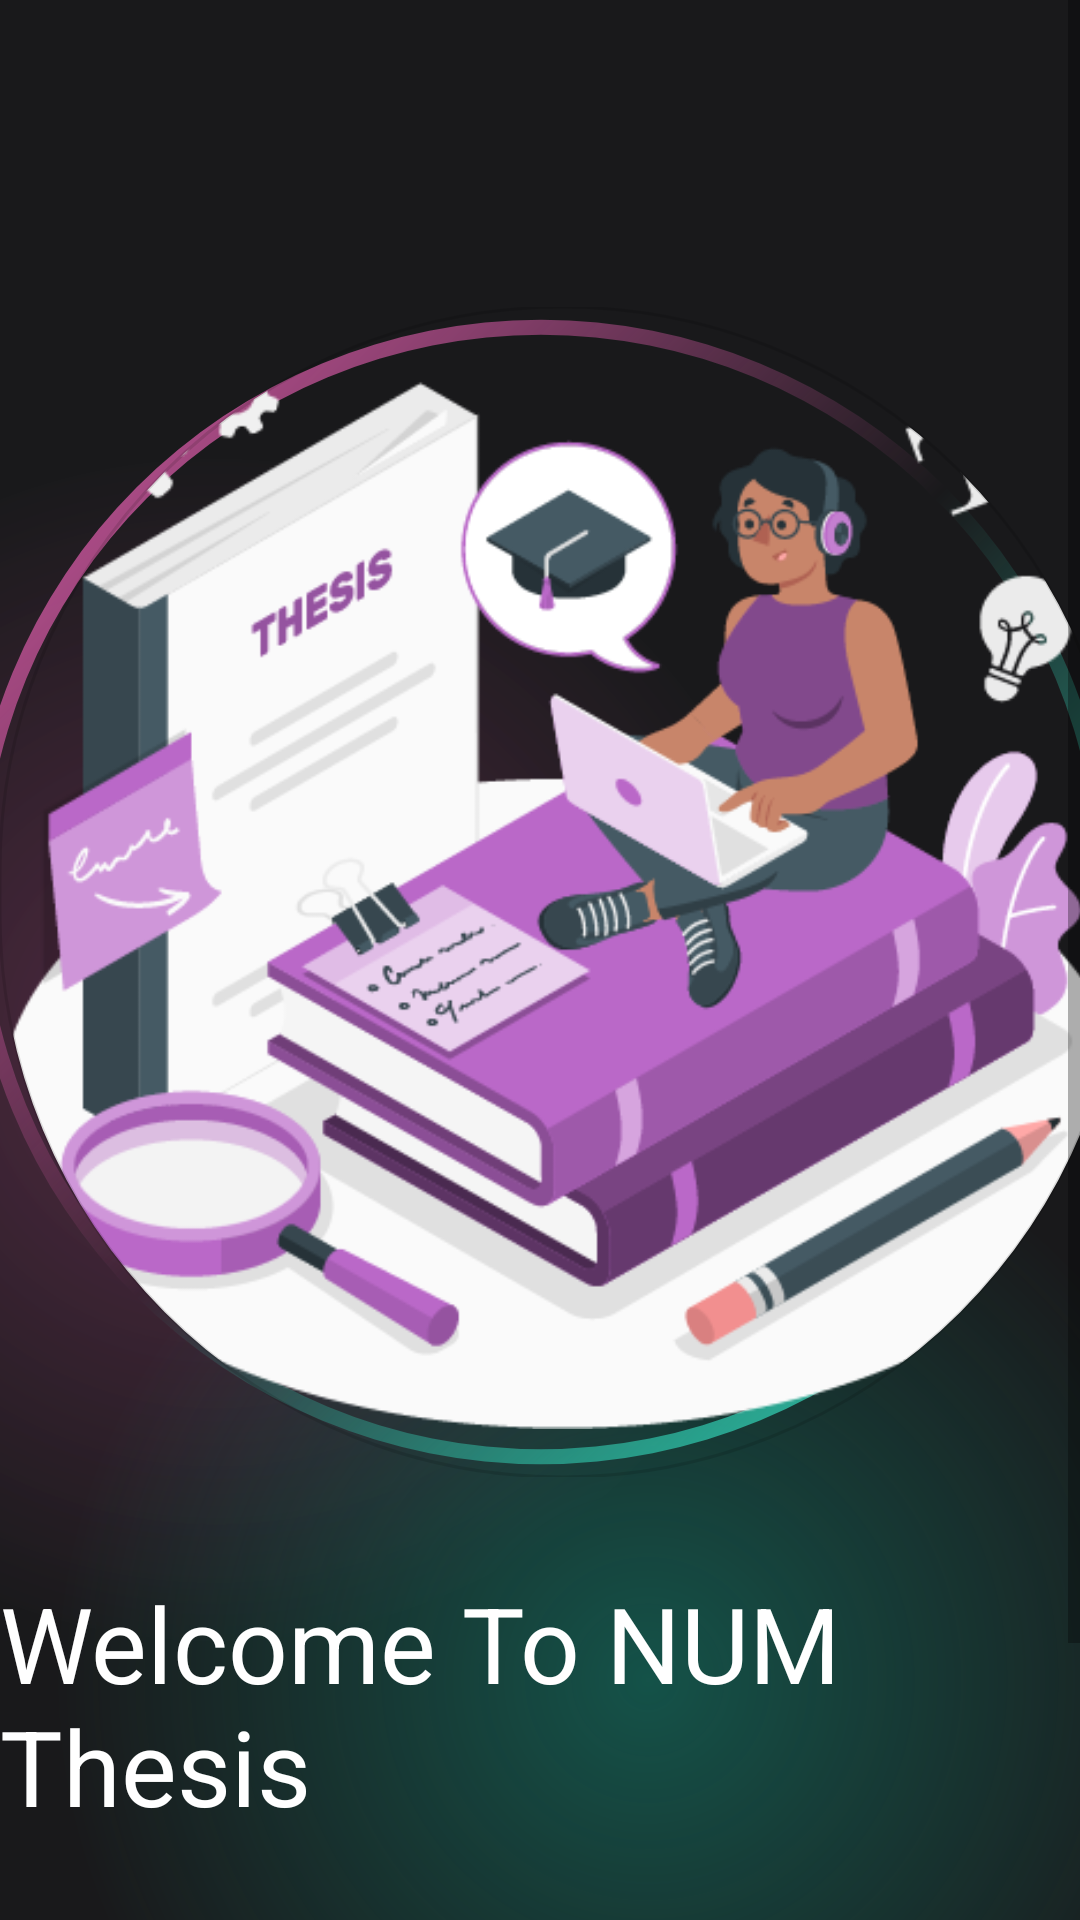

This screen was rendered from an Android layout file. Write that file and the resources it references.
<!-- AndroidManifest.xml: application theme Theme.AppNUMThesis -->
<!-- res/layout/activity_intro.xml -->
<?xml version="1.0" encoding="utf-8"?>
<androidx.constraintlayout.widget.ConstraintLayout xmlns:android="http://schemas.android.com/apk/res/android"
    xmlns:app="http://schemas.android.com/apk/res-auto"
    xmlns:tools="http://schemas.android.com/tools"
    android:id="@+id/main"
    android:layout_width="match_parent"
    android:layout_height="match_parent"
    android:background="@color/main_background"
    tools:context=".IntroActivity">

    <ScrollView
        android:layout_width="match_parent"
        android:layout_height="match_parent"
        app:layout_constraintBottom_toBottomOf="parent"
        app:layout_constraintEnd_toEndOf="parent"
        app:layout_constraintStart_toStartOf="parent"
        app:layout_constraintTop_toTopOf="parent">

        <LinearLayout
            android:layout_width="match_parent"
            android:layout_height="wrap_content"
            android:orientation="vertical">

            <androidx.constraintlayout.widget.ConstraintLayout
                android:layout_width="match_parent"
                android:layout_height="700dp"
                android:background="@drawable/gradent_color_background">

                <ImageView
                    android:id="@+id/imageView2"
                    android:layout_width="390dp"
                    android:layout_height="390dp"
                    app:layout_constraintBottom_toBottomOf="parent"
                    app:layout_constraintEnd_toEndOf="parent"
                    app:layout_constraintStart_toStartOf="parent"
                    app:layout_constraintTop_toTopOf="parent"
                    app:layout_constraintVertical_bias="0.32999998"
                    app:srcCompat="@drawable/circle_gradient" />

                <com.google.android.material.imageview.ShapeableImageView
                    android:id="@+id/shapeableImageView"
                    android:layout_width="0dp"
                    android:layout_height="0dp"
                    app:layout_constraintBottom_toBottomOf="@+id/imageView2"
                    app:layout_constraintEnd_toEndOf="@+id/imageView2"
                    app:layout_constraintStart_toStartOf="parent"
                    app:layout_constraintTop_toTopOf="@+id/imageView2"
                    app:layout_constraintVertical_bias="1.0"
                    app:shapeAppearanceOverlay="@style/roundedImageRounded"
                    app:strokeWidth="1dp"
                    app:srcCompat="@drawable/thesis" />

                <TextView
                    android:id="@+id/textView2"
                    android:layout_width="wrap_content"
                    android:layout_height="wrap_content"
                    android:layout_margin="32dp"
                    android:text="Welcome To NUM Thesis"
                    android:textColor="@color/white"
                    android:textSize="35sp"
                    app:layout_constraintEnd_toEndOf="parent"
                    app:layout_constraintStart_toStartOf="parent"
                    app:layout_constraintTop_toBottomOf="@+id/imageView2" />

                <TextView
                    android:id="@+id/textView4"
                    android:layout_width="wrap_content"
                    android:layout_height="wrap_content"
                    android:layout_margin="30dp"
                    android:text="Download and Watch file\n wherever you are"
                    android:textAlignment="center"
                    android:textColor="@color/white"
                    android:textSize="20sp"
                    app:layout_constraintBottom_toBottomOf="parent"
                    app:layout_constraintEnd_toEndOf="parent"
                    app:layout_constraintStart_toStartOf="parent"
                    app:layout_constraintTop_toBottomOf="@+id/textView2"
                    app:layout_constraintVertical_bias="0.24000001" />

            </androidx.constraintlayout.widget.ConstraintLayout>

            <androidx.constraintlayout.widget.ConstraintLayout
                android:layout_width="match_parent"
                android:layout_height="wrap_content"
                android:background="@drawable/gradent_btn"
                android:layout_marginStart="64dp"
                android:layout_marginEnd="64dp">

                <androidx.appcompat.widget.AppCompatButton
                    android:id="@+id/getinbtn"
                    android:layout_width="200dp"
                    android:layout_height="wrap_content"
                    android:text="Get In"
                    android:background="@drawable/background_getin"
                    android:textSize="18sp"
                    android:textColor="@color/white"
                    android:gravity="center"
                    android:layout_margin="32dp"
                    app:layout_constraintEnd_toEndOf="parent"
                    app:layout_constraintStart_toStartOf="parent"
                    tools:ignore="MissingConstraints" />
            </androidx.constraintlayout.widget.ConstraintLayout>
        </LinearLayout>

    </ScrollView>
</androidx.constraintlayout.widget.ConstraintLayout>
<!-- resources referenced by this layout -->
<resources>
  <color name="main_background">#19191b</color>
  <color name="white">#FFFFFFFF</color>
  <!-- drawable background_getin (drawable) -->
  <?xml version="1.0" encoding="utf-8"?>
  <layer-list xmlns:android="http://schemas.android.com/apk/res/android">
      <item>
          <shape android:shape="rectangle">
              <corners android:radius="50dp"/>
              <gradient
                  android:angle="360"
                  android:endColor="#0f8a75"
                  android:startColor="#7c3660"
                  android:type="linear"/>
              <size
                  android:height="24dp"
                  android:width="24dp"/>
          </shape>
  
      </item>
      <item
          android:top="4dp"
          android:bottom="4dp"
          android:left="4dp"
          android:right="4dp">
          <shape android:shape="rectangle">
              <corners android:radius="50dp"/>
                  <solid android:color="#19191b"/>
          </shape>
      </item>
  
  </layer-list>
  <!-- drawable circle_gradient (drawable) -->
  <?xml version="1.0" encoding="utf-8"?>
  <shape xmlns:android="http://schemas.android.com/apk/res/android"
      android:shape="ring"
      android:thickness="5dp"
      android:innerRadiusRatio="2.1"
      android:useLevel="false"
      >
      <gradient
          android:startColor="#e45eb0"
          android:endColor="#34e3c4"
          android:centerColor="@android:color/transparent"
          android:angle="315"/>
  
  
  </shape>
  <!-- drawable gradent_btn (drawable) -->
  <?xml version="1.0" encoding="utf-8"?>
  <layer-list xmlns:android="http://schemas.android.com/apk/res/android">
      <item>
          <shape>
              <gradient android:startColor="#507c3660"
                  android:centerColor="#19191b"
                  android:endColor="#19191b"
                  android:type="radial"
                  android:gradientRadius="100%p"
                  android:centerX="0.3"
                  android:centerY="0.5"/>
          </shape>
      </item>
      <item>
          <shape>
              <gradient android:startColor="#300f8a75"
                  android:centerColor="@android:color/transparent"
                  android:endColor="@android:color/transparent"
                  android:type="radial"
                  android:gradientRadius="100%p"
                  android:centerX="0.5"
                  android:centerY="0.5"/>
          </shape>
      </item>
      <item>
          <shape>
              <gradient android:startColor="#400f8a75"
                  android:centerColor="@android:color/transparent"
                  android:endColor="@android:color/transparent"
                  android:type="radial"
                  android:gradientRadius="100%p"
                  android:centerX="0.7"
                  android:centerY="0.5"/>
          </shape>
      </item>
  
  </layer-list>
  <!-- drawable gradent_color_background (drawable) -->
  <?xml version="1.0" encoding="utf-8"?>
  <layer-list xmlns:android="http://schemas.android.com/apk/res/android">
  <item>
      <shape>
          <gradient android:startColor="#997c3660"
              android:centerColor="#19191b"
              android:endColor="#19191b"
              android:type="radial"
              android:gradientRadius="110%p"
              android:centerX="0.2"
              />
      </shape>
  </item>
      <item>
          <shape>
              <gradient android:startColor="#800f8a75"
                  android:centerColor="@android:color/transparent"
              android:endColor="@android:color/transparent"
              android:type="radial"
              android:gradientRadius="110%p"
              android:centerX="0.6"
              android:centerY="0.8"/>
          </shape>
      </item>
  </layer-list>
  <style name="roundedImageRounded">
          <item name="cornerFamily">rounded</item>
          <item name="cornerSize">50%</item>
      </style>
  <style name="Theme.AppNUMThesis" parent="Base.Theme.AppNUMThesis" />
  <style name="Base.Theme.AppNUMThesis" parent="Theme.MaterialComponents.DayNight.NoActionBar">
          
          
      </style>
</resources>
